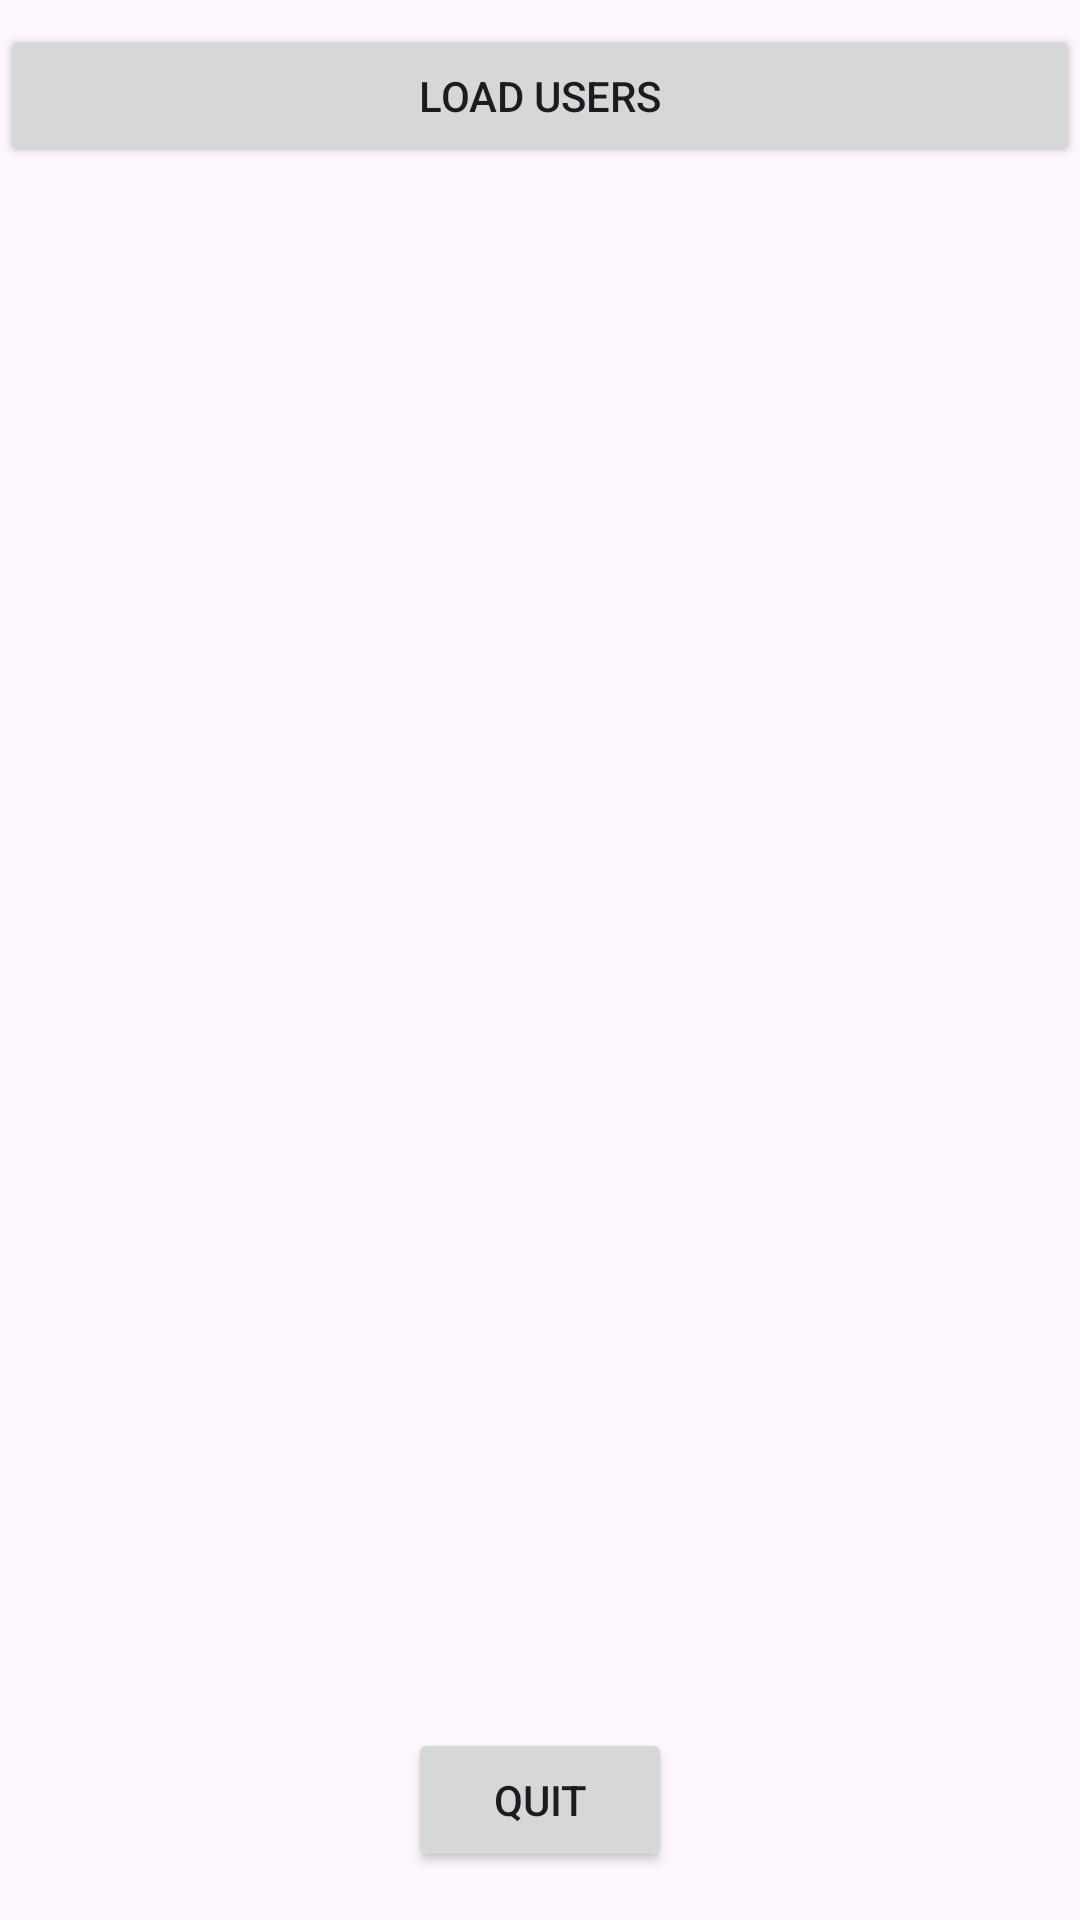

Reconstruct the res/layout file that produces this screen, plus the resources it refers to.
<!-- AndroidManifest.xml: application theme Theme.MIni_project01 -->
<!-- res/layout/activity_main.xml -->
<?xml version="1.0" encoding="utf-8"?>
<androidx.constraintlayout.widget.ConstraintLayout xmlns:android="http://schemas.android.com/apk/res/android"
    xmlns:app="http://schemas.android.com/apk/res-auto"
    xmlns:tools="http://schemas.android.com/tools"
    android:layout_width="match_parent"
    android:layout_height="match_parent"
    tools:context=".MainActivity">

    <Button
        android:id="@+id/loaduser"
        android:layout_width="match_parent"
        android:layout_height="wrap_content"
        android:layout_marginTop="8dp"
        android:text="Load Users"
        app:layout_constraintTop_toTopOf="parent" />

    <Button
        android:id="@+id/quit"
        android:layout_width="wrap_content"
        android:layout_height="wrap_content"
        android:layout_marginBottom="16dp"
        android:text="Quit"
        app:layout_constraintBottom_toBottomOf="parent"
        app:layout_constraintEnd_toEndOf="parent"
        app:layout_constraintStart_toStartOf="parent" />
</androidx.constraintlayout.widget.ConstraintLayout>
<!-- resources referenced by this layout -->
<resources>
  <style name="Theme.MIni_project01" parent="Base.Theme.MIni_project01" />
  <style name="Base.Theme.MIni_project01" parent="Theme.Material3.DayNight.NoActionBar">
          
          
      </style>
</resources>
